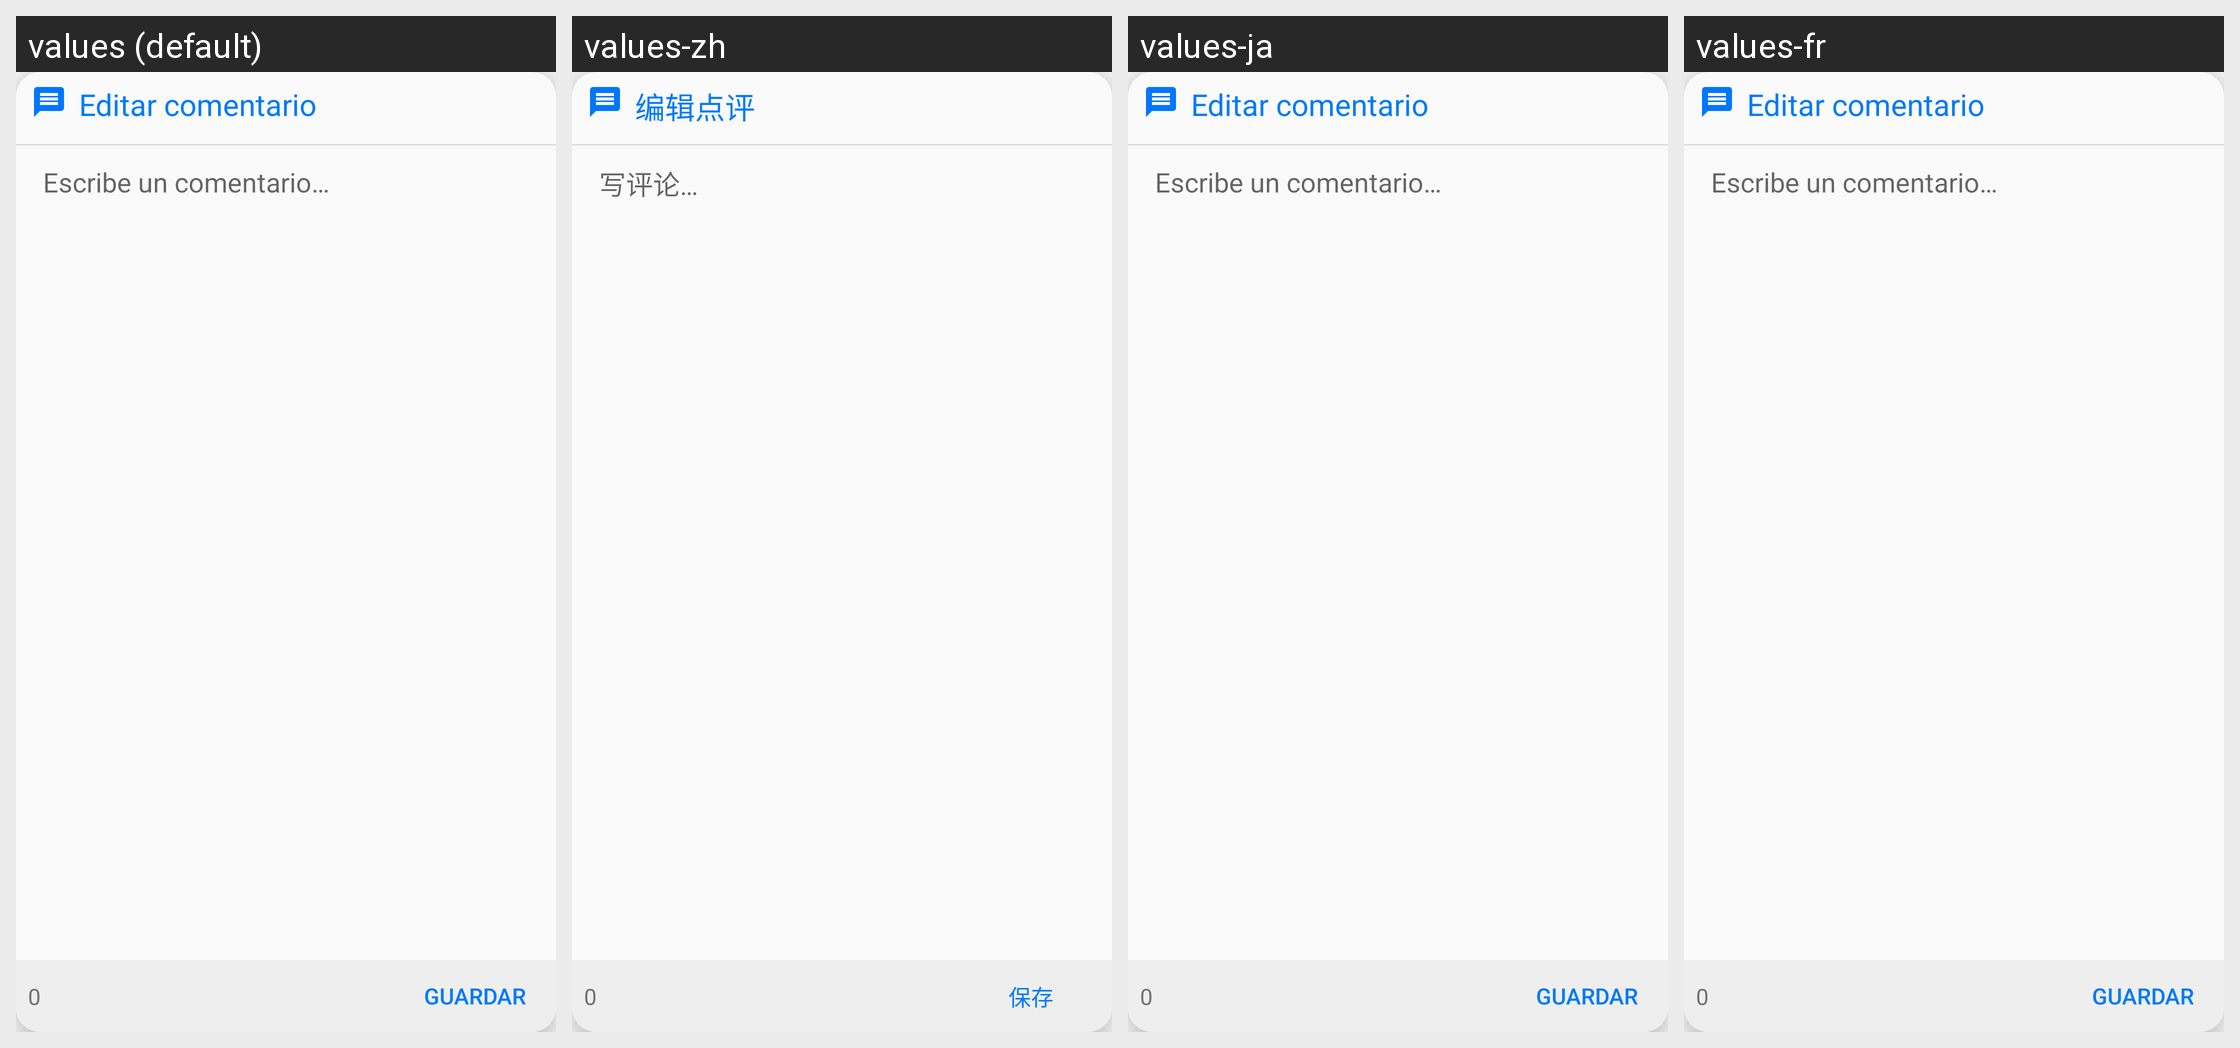

Here is an Android app screen in its default locale and in the app's own translations. Write out the translated-string differences for the strings that appear on this screen.
Android screen res/layout/dialog_comment.xml rendered under 4 locales, left to right: values (default), values-zh, values-ja, values-fr. Device: Nexus 5 (rendered at 1080×1920; each locale shown at half size, 540×960, under a caption strip naming it); theme Theme.MyTheme.
Other locales in the repository, not shown: values-de, values-en, values-it, values-ko, values-pt.
Strings drawn on this screen, with the default value and each locale's value (text and hints the layout hard-codes, and strings that could not be matched under every locale, appear in the picture but are not listed):

enrich_commentheader
  values: Editar comentario
  values-zh: 编辑点评
  values-ja: Editar comentario  [not translated; the default value is used]
  values-fr: Editar comentario  [not translated; the default value is used]

enrich_commenthint
  values: Escribe un comentario…
  values-zh: 写评论…
  values-ja: Escribe un comentario…  [not translated; the default value is used]
  values-fr: Escribe un comentario…  [not translated; the default value is used]

enrich_save
  values: GUARDAR
  values-zh: 保存
  values-ja: GUARDAR  [not translated; the default value is used]
  values-fr: GUARDAR  [not translated; the default value is used]
